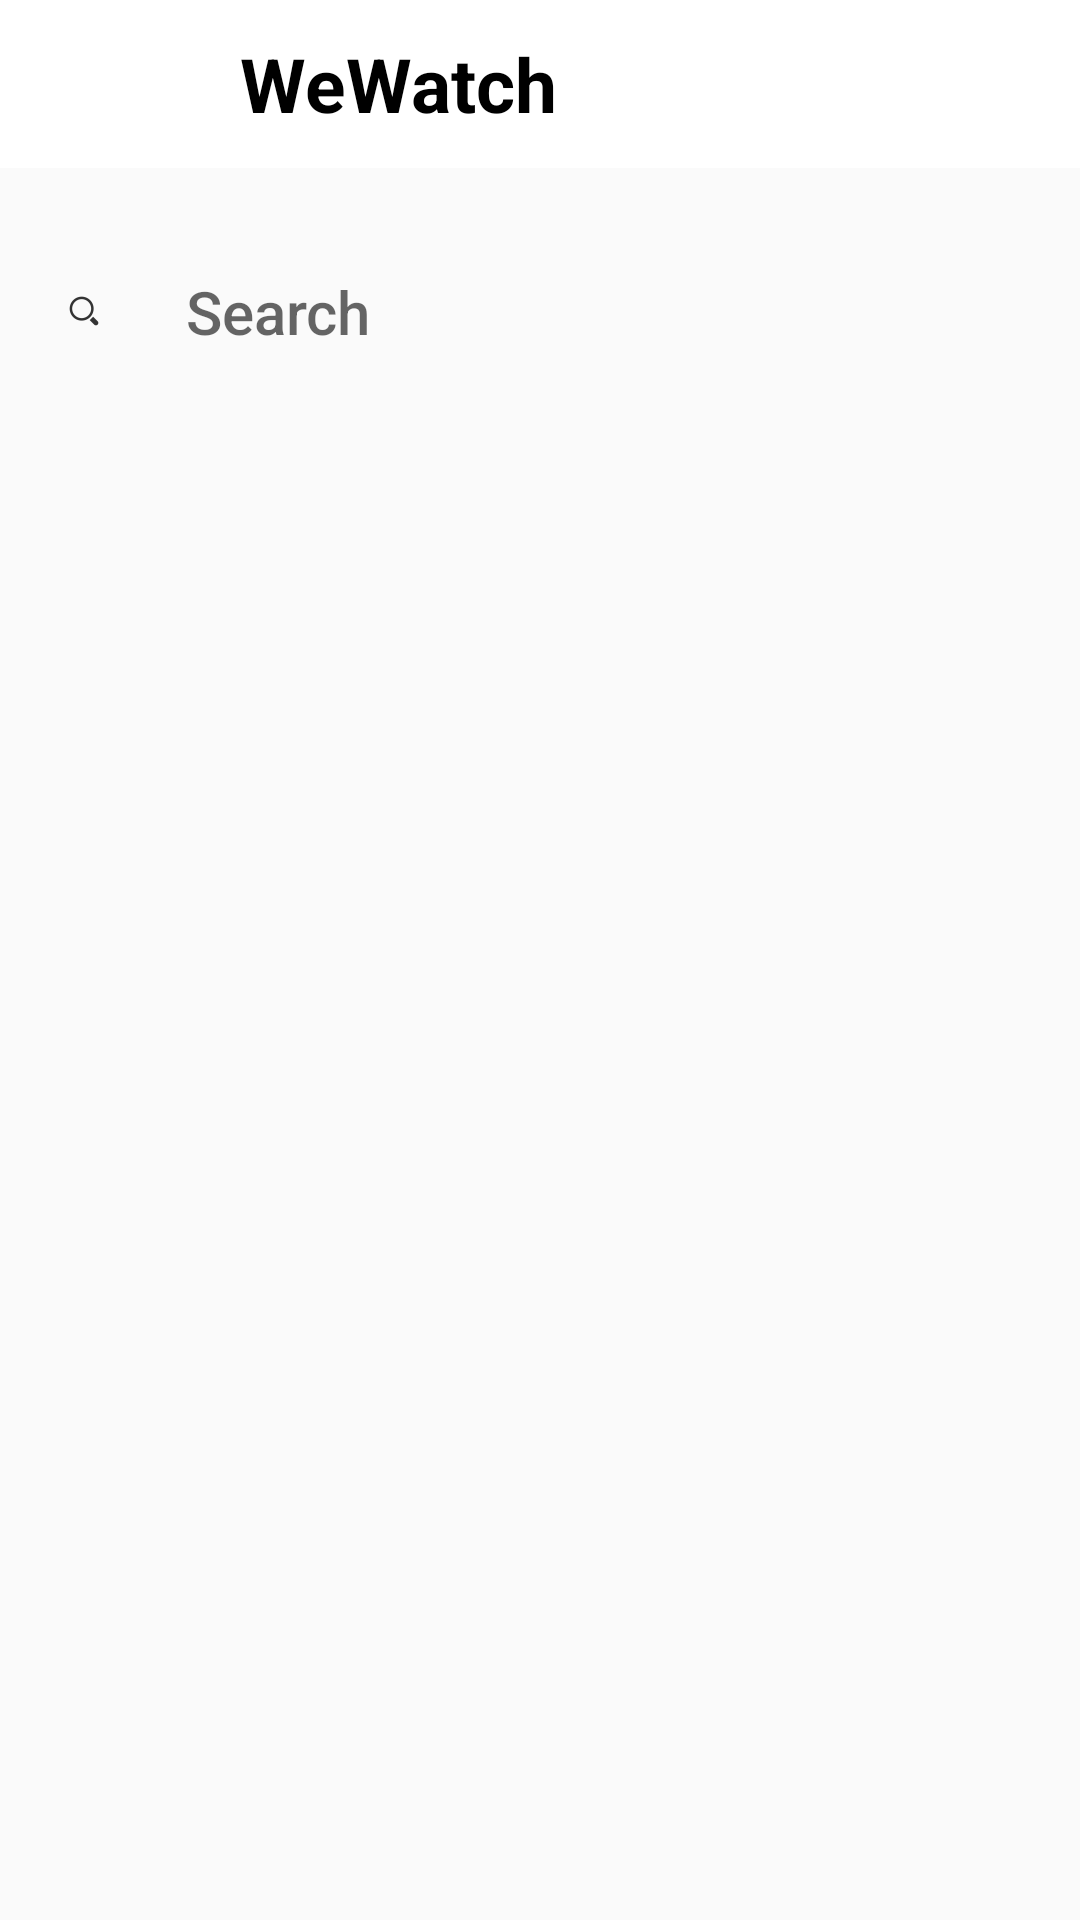

Write the Android layout XML for this screen, with the resource values it uses.
<!-- AndroidManifest.xml: application theme AppTheme -->
<!-- res/layout/activity_group.xml -->
<LinearLayout
    xmlns:android="http://schemas.android.com/apk/res/android"
    android:layout_width="match_parent"
    android:layout_height="match_parent"
    android:orientation="vertical"
    >

    <android.support.v7.widget.Toolbar
        android:layout_width="match_parent"
        android:layout_height="?attr/actionBarSize"
        android:background="@color/colorPrimary"
        >


        <ImageView
            android:src="@drawable/splash_screen"
            android:layout_width="60dp"
            android:layout_height="60dp"
            android:layout_marginTop="8dp"
            android:contentDescription="@string/toolbar_content_Description"
            />

        <TextView
            android:layout_width="wrap_content"
            android:layout_height="wrap_content"
            android:text="@string/app_name"
            android:textSize="25sp"
            android:layout_marginStart="20dp"
            android:textColor="@android:color/black"
            android:textStyle="bold"
            />
    </android.support.v7.widget.Toolbar>

    <FrameLayout android:layout_width="match_parent"
        android:layout_height="wrap_content">

        <View android:layout_width="match_parent"
            android:layout_height="5dp" />

    </FrameLayout>

    <RelativeLayout
        android:layout_width="match_parent"
        android:layout_height="wrap_content">

        <Button
            android:layout_width="400dp"
            android:layout_marginTop="15dp"
            android:layout_centerInParent="true"
            android:layout_height="wrap_content"
            android:background="@drawable/search_bar"
            android:layout_marginBottom="12dp"
            android:drawablePadding="22dp"
            android:drawableStart="@drawable/search_icon"
            android:gravity="start|center"
            android:padding="16dp"
            android:textSize="20sp"
            android:hint="@string/search_hint"/>

    </RelativeLayout>




</LinearLayout>
<!-- resources referenced by this layout -->
<resources>
  <color name="colorPrimary">#FFFFFF</color>
  <!-- drawable search_bar (drawable) -->
  <shape xmlns:android="http://schemas.android.com/apk/res/android">
      <gradient
          android:endColor="@color/search_bar_tint"
          android:centerColor="@color/search_bar_tint"
          android:startColor="@color/search_bar_tint"
          android:angle="270" />
      <corners
          android:bottomLeftRadius="48dp"
          android:bottomRightRadius="48dp"
          android:topLeftRadius="48dp"
          android:topRightRadius="48dp" />
      <padding
          android:left="10dp"
          android:top="10dp"
          android:right="10dp"
          android:bottom="10dp" />
  </shape>
  <!-- drawable search_icon: png bitmap (drawable-hdpi, 412 bytes) -->
  <!-- drawable splash_screen (drawable) -->
  <?xml version="1.0" encoding="utf-8"?>
  <layer-list
      xmlns:android="http://schemas.android.com/apk/res/android"
      android:opacity="opaque">
  
      
      <item android:drawable="@color/colorPrimary"/>
  
      
      <item android:gravity="center"
          android:bottom="48dp">
          <bitmap android:src="@drawable/placeholder" />
      </item>
  
  </layer-list>
  <string name="app_name">WeWatch</string>
  <string name="search_hint">Search</string>
  <string name="toolbar_content_Description">Our splash screen is totally not stolen.</string>
  <style name="AppTheme" parent="Theme.AppCompat.Light.DarkActionBar">
          <item name="colorPrimary">@color/colorPrimary</item>
          <item name="colorPrimaryDark">@color/colorPrimaryDark</item>
          <item name="colorAccent">@color/colorAccent</item>
      </style>
  <color name="colorPrimaryDark">#cccccc</color>
  <color name="colorAccent">#FF0000</color>
</resources>
